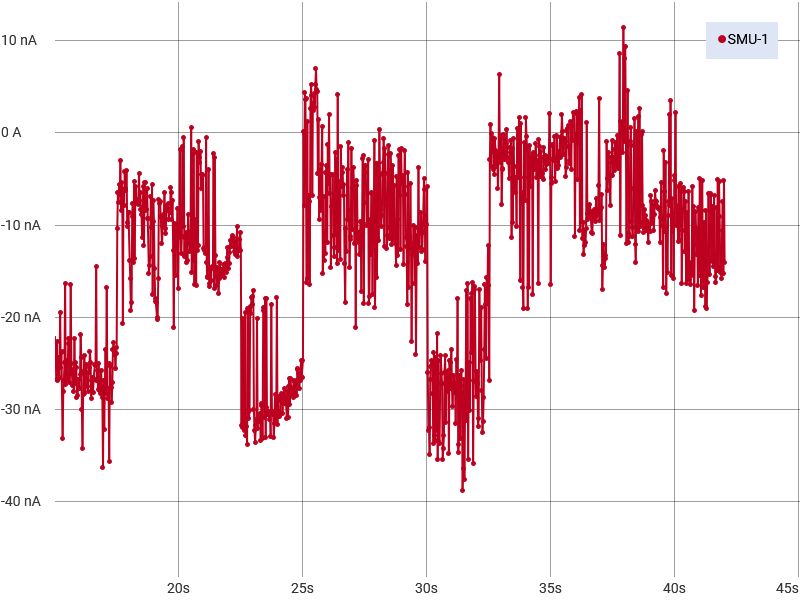

The file beside this chart, header and first rows:
Index, SMU-1 Time (s), SMU-1 Voltage (V), SMU-1 Current (A), SMU-1 Resistance (Ω)
1, 0, 0.0001899, -2.53190872712139E-08, -7501
2, 0.02504, 0.0001692, -2.61551864610965E-08, -6469
3, 0.05008, 0.0002095, -2.47722145019225E-08, -8457
4, 0.07512, 0.0001797, -2.63208512762958E-08, -6828
5, 0.1002, 0.0001778, -2.32731345306547E-08, -7641
6, 0.1252, 0.0002054, -3.69323984727998E-08, -5563
7, 0.1502, 0.0002565, -3.79774327541327E-08, -6754
8, 0.1753, 0.0001827, -2.40825777098053E-08, -7587
9, 0.2003, 0.00018, -2.83493637454058E-08, -6350
10, 0.2254, 0.0001661, -2.65764121820666E-08, -6249
11, 0.2504, 0.0001963, -2.41769786413215E-08, -8120
12, 0.2754, 0.0001604, -2.80414340636526E-08, -5719
13, 0.3005, 0.000181, -3.74644280043412E-08, -4831
14, 0.3255, 0.0001544, -2.47999434321855E-08, -6228
15, 0.3505, 0.000165, -2.63454325022394E-08, -6262
16, 0.3756, 0.0001474, -2.45330458170656E-08, -6007
17, 0.4006, 0.0001523, -2.47440823386569E-08, -6157
18, 0.4257, 0.0001591, -2.48648053258194E-08, -6398
19, 0.4507, 0.0001724, -2.57198813358173E-08, -6705
20, 0.4757, 0.0001844, -2.53627661095379E-08, -7271
21, 0.5008, 0.0001681, -2.63445496528902E-08, -6381
22, 0.5258, 0.0001824, -2.56432528544792E-08, -7114
23, 0.5509, 0.0001684, -2.46092568545464E-08, -6845
24, 0.5759, 0.0001783, -2.49129783469471E-08, -7158
25, 0.6009, 0.0001863, -2.47246632056886E-08, -7534
26, 0.626, 0.0001704, -2.5220501242984E-08, -6754
27, 0.651, 0.0001963, -3.4111380387003E-08, -5756
28, 0.6761, 0.0001467, -2.62408494933197E-08, -5591
29, 0.7011, 0.0001517, -2.61893760011844E-08, -5794
30, 0.7261, 0.0001812, -2.34711290403311E-08, -7719
31, 0.7512, 0.0001685, -2.62559538555251E-08, -6416
32, 0.7762, 0.000187, -3.14786809951784E-08, -5940
33, 0.8013, 0.0001777, -2.92509447774592E-08, -6075
34, 0.8263, 0.0001854, -2.75221001544423E-08, -6737
35, 0.8513, 0.0001741, -2.80249476958261E-08, -6212
36, 0.8764, 0.0001508, -2.41999629224665E-08, -6233
37, 0.9014, 0.0001854, -3.4711803209575E-08, -5342
38, 0.9264, 0.000193, -3.8007868852219E-08, -5079
39, 0.9515, 0.0001834, -3.28790186188144E-08, -5577
40, 0.9765, 0.000165, -3.07039726976654E-08, -5374
41, 1.002, 0.0001664, -3.38529844157165E-08, -4917
42, 1.027, 0.0001711, -4.59683171527558E-08, -3722
43, 1.052, 0.0001897, -2.76057132708729E-08, -6871
44, 1.077, 0.0001606, -2.82420877795175E-08, -5685
45, 1.102, 0.0001718, -3.63557468574527E-08, -4726
46, 1.127, 0.000174, -3.6640535938659E-08, -4748
47, 1.152, 0.0001546, -3.48088136092883E-08, -4443
48, 1.177, 0.0001915, -2.87519696939853E-08, -6661
49, 1.202, 0.0001883, -2.51315483978942E-08, -7493
50, 1.227, 0.000195, -2.60191921341857E-08, -7495
51, 1.252, 0.000164, -2.59355310561205E-08, -6323
52, 1.277, 0.0001877, -3.26007736362044E-08, -5758
53, 1.302, 0.0001737, -3.62444403378959E-08, -4791
54, 1.327, 0.0001528, -2.52851251048014E-08, -6041
55, 1.352, 0.0001739, -2.66511559487981E-08, -6525
56, 1.377, 0.0001765, -2.44421833883735E-08, -7219
57, 1.402, 0.0001683, -2.68782258672218E-08, -6262
58, 1.427, 0.0001835, -2.6776850958754E-08, -6854
59, 1.452, 0.0001714, -2.41957778257529E-08, -7085
60, 1.477, 0.0001695, -3.47386617249867E-08, -4880
... 1,619 more rows
